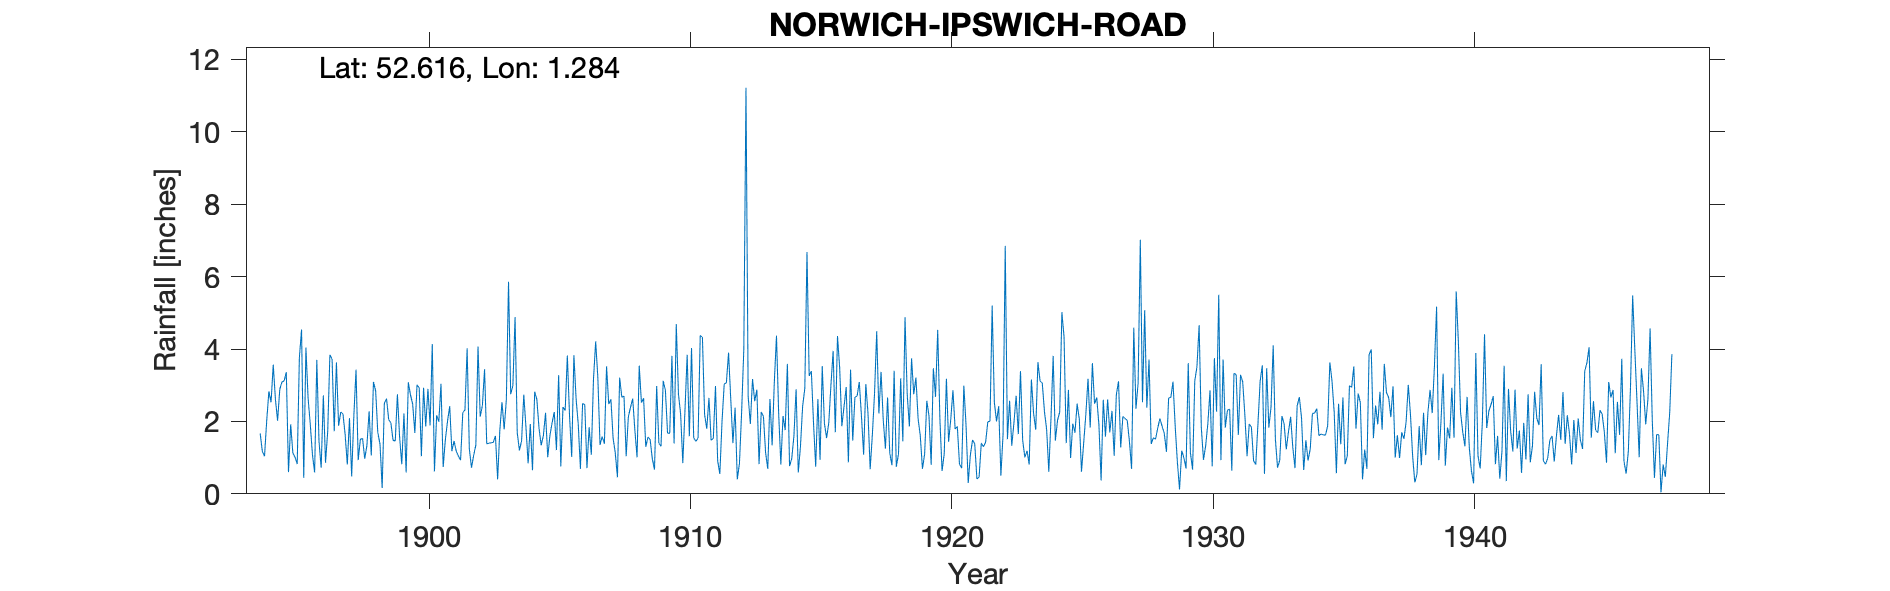

Values plotted in this chart, from the file beside it:
NORWICH-IPSWICH-ROAD, , , , , , , , , , , , , , , , , , , , , , , 
Grid ref, TG224071, Long, 1.284, Lat, 52.62, Elevation, 110, ft, , , , , , , , , , , , , , , 
Station no, 1416, , , , , , , , , , , , , , , , , , , , , , 
, 1890, 1891, 1892, 1893, 1894, 1895, 1896, 1897, 1898, 1899, 1900, 1901, 1902, 1903, 1904, 1905, 1906, 1907, 1908, 1909, 1910, 1911, 1912
January, , , , , 1.67, 3.36, 1.08, 1.88, 0.97, 1.96, 3.01, 0.74, 1.25, 1.6, 1.47, 1.01, 3.83, 1.35, 1.04, 0.97, 2.76, 2.19, 2.62
February, , , , , 1.17, 0.6, 0.59, 2.26, 1.34, 1.48, 2.93, 1.49, 0.72, 0.4, 2.74, 1.61, 2.64, 1.58, 2.13, 0.67, 2.2, 1.8, 1.4
March, , , , , 1.04, 1.92, 3.7, 2.21, 2.28, 1.46, 1.04, 2.01, 1.06, 1.75, 1.84, 1.96, 1.93, 1.38, 2.39, 2.98, 0.85, 2.65, 2.38
April, , , , , 2.02, 1.13, 1.46, 1.64, 1.06, 2.75, 2.93, 2.42, 1.35, 2.53, 0.84, 2.26, 0.69, 3.52, 2.63, 1.4, 2.32, 1.48, 0.4
May, , , , , 2.83, 1.01, 0.72, 0.81, 3.09, 1.57, 1.86, 1.18, 4.07, 1.78, 1.93, 1.21, 2.5, 2.48, 1.75, 1.31, 3.84, 1.53, 0.84
June, , , , , 2.53, 0.82, 2.72, 2.09, 2.85, 0.82, 2.9, 1.46, 2.13, 2.6, 0.65, 3.28, 2.46, 2.61, 1.01, 3.12, 1.59, 2.98, 2.26
July, , , , , 3.57, 3.77, 0.86, 0.48, 1.69, 2.22, 1.89, 1.18, 2.44, 5.86, 2.82, 0.76, 0.71, 1.54, 3.54, 2.86, 4.03, 0.91, 4
August, , , , , 2.61, 4.54, 1.72, 2.15, 1.38, 0.59, 4.14, 1.04, 3.44, 2.75, 2.61, 2.4, 1.84, 1.13, 2.52, 1.68, 1.55, 0.55, 11.22
September, , , , , 2.02, 0.44, 3.84, 3.43, 0.16, 3.08, 0.62, 0.93, 1.38, 2.99, 1.81, 2.3, 1.08, 0.46, 2.64, 1.67, 1.45, 2, 2.69
October, , , , , 2.89, 4.04, 3.73, 0.93, 2.5, 2.73, 2.17, 2.24, 1.4, 4.88, 1.34, 3.82, 3.17, 3.21, 1.3, 3.81, 1.54, 3.03, 1.93
November, , , , , 3.09, 2.64, 1.73, 1.51, 2.63, 2.48, 1.99, 2.32, 1.41, 1.69, 1.61, 2.16, 4.21, 2.67, 1.57, 1.39, 4.38, 3.07, 3.17
December, , , , , 3.12, 1.92, 3.63, 1.53, 2.05, 1.68, 3.04, 4.02, 1.42, 1.2, 2.24, 1.02, 3.21, 2.7, 1.5, 4.69, 4.32, 3.9, 2.56
Total, , , , , 28.56, 26.19, 25.78, 20.92, 22, 22.82, 28.52, 21.03, 22.07, 30.03, 21.9, 23.79, 28.27, 24.63, 24.02, 26.55, 30.83, 26.09, 35.47
